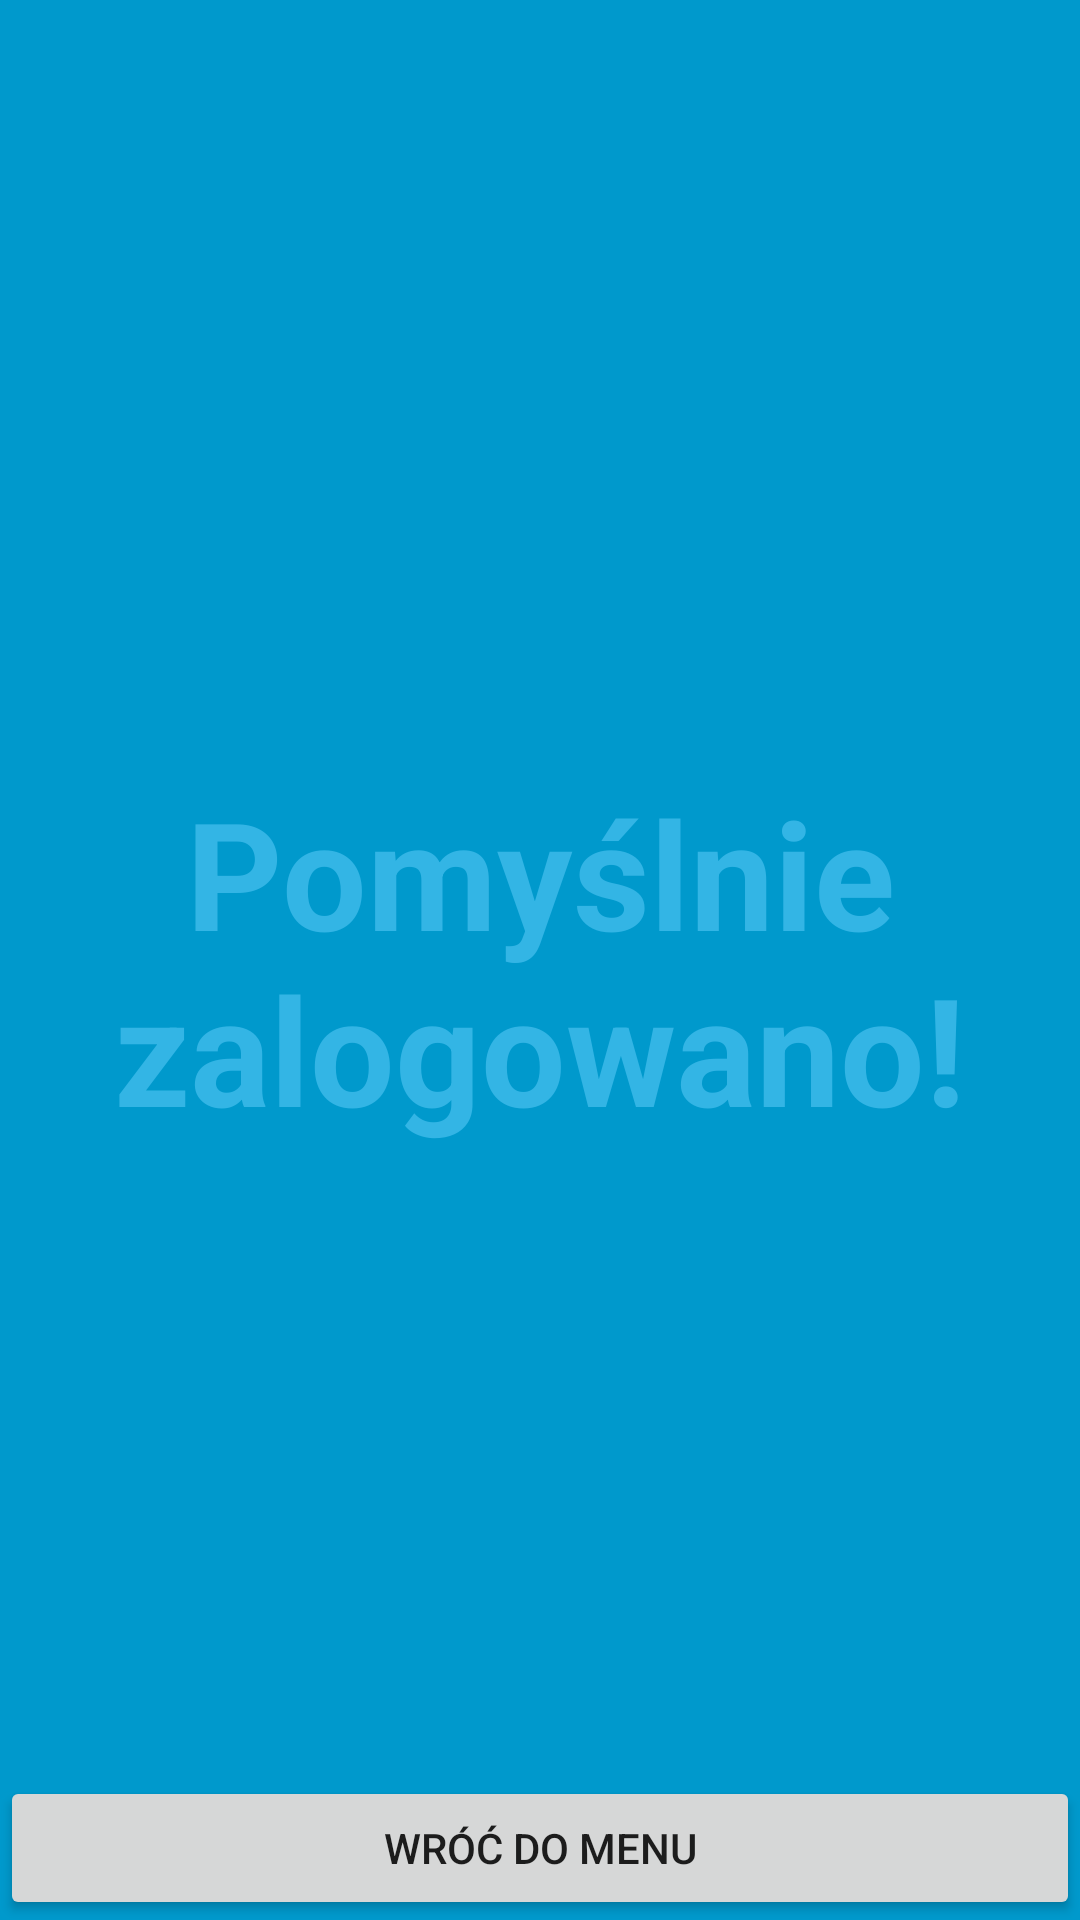

Android layout source for this screen:
<!-- AndroidManifest.xml: application theme AppTheme -->
<!-- res/layout/activity_login_success.xml -->
<FrameLayout xmlns:android="http://schemas.android.com/apk/res/android"
    xmlns:tools="http://schemas.android.com/tools"
    android:layout_width="match_parent"
    android:layout_height="match_parent"
    android:background="#0099cc"
    tools:context="com.example.milek.projektztp.LoginSuccess">

    
    <TextView
        android:id="@+id/fullscreen_content"
        android:layout_width="match_parent"
        android:layout_height="match_parent"
        android:gravity="center"
        android:keepScreenOn="true"
        android:text="Pomyślnie zalogowano!"
        android:textColor="#33b5e5"
        android:textSize="50sp"
        android:textStyle="bold" />

    
    <FrameLayout
        android:layout_width="match_parent"
        android:layout_height="match_parent"
        android:fitsSystemWindows="true">

        <LinearLayout
            android:id="@+id/fullscreen_content_controls"
            style="?metaButtonBarStyle"
            android:layout_width="match_parent"
            android:layout_height="wrap_content"
            android:layout_gravity="bottom|center_horizontal"
            android:background="@color/black_overlay"
            android:orientation="horizontal"
            tools:ignore="UselessParent">

            <Button
                android:id="@+id/dummy_button1"
                style="?metaButtonBarButtonStyle"
                android:layout_width="0dp"
                android:layout_height="wrap_content"
                android:layout_weight="1"
                android:text="Wróć do menu" />

        </LinearLayout>
    </FrameLayout>

</FrameLayout>
<!-- resources referenced by this layout -->
<resources>
  <style name="AppTheme" parent="Theme.AppCompat.Light.DarkActionBar">
          
          <item name="colorPrimary">@color/colorPrimary</item>
          <item name="colorPrimaryDark">@color/colorPrimaryDark</item>
          <item name="colorAccent">@color/colorAccent</item>
      </style>
  <!-- not gathered from this repository: default colours our renderer supplied (Android Studio template values) -->
  <color name="colorPrimary">#FF6200EE</color>
  <color name="colorPrimaryDark">#FF3700B3</color>
  <color name="colorAccent">#FF03DAC5</color>
</resources>
